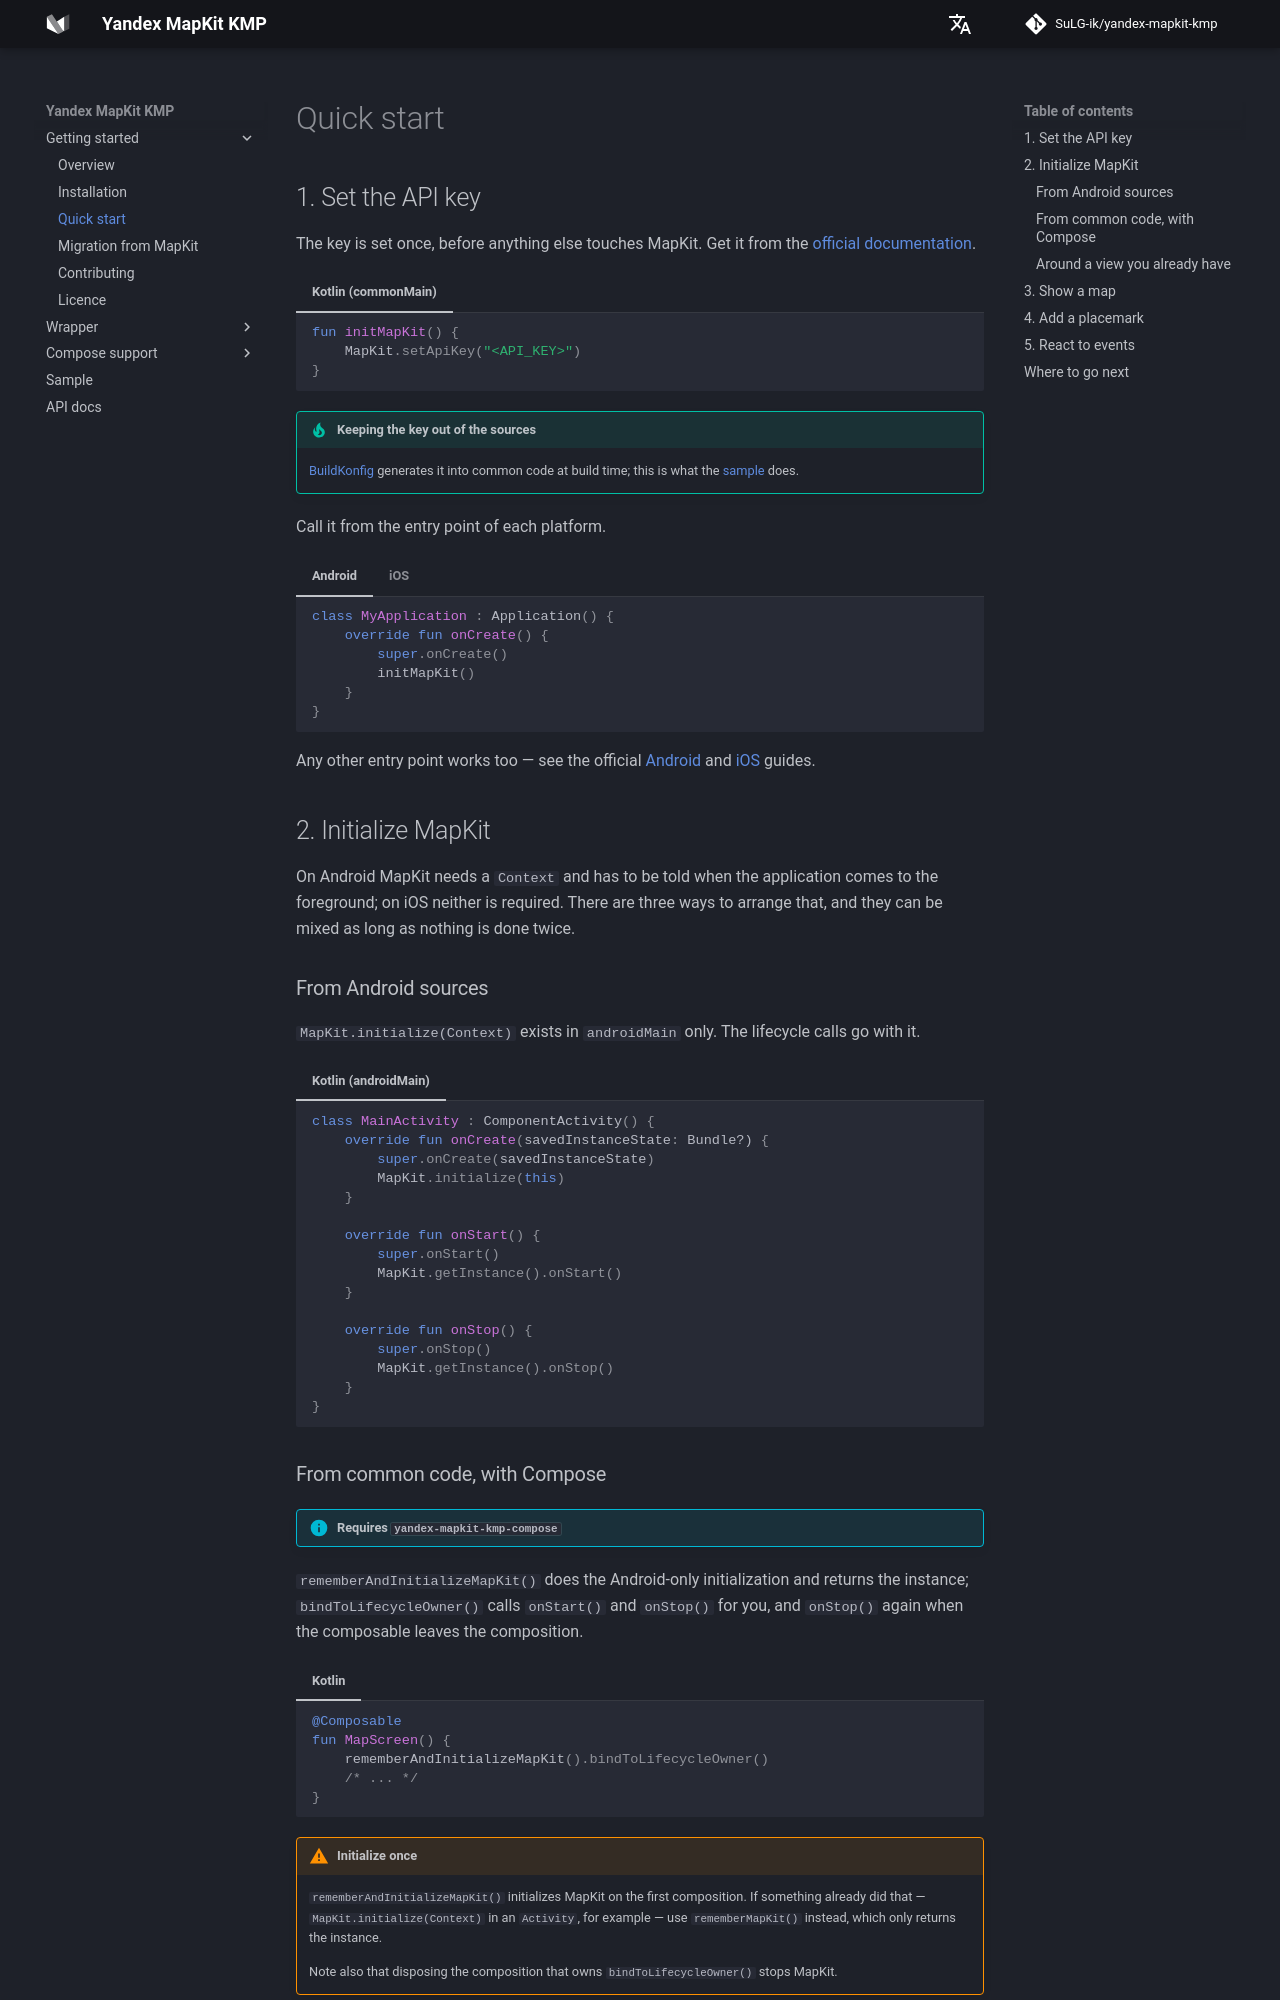

repository: SuLG-ik/yandex-mapkit-kmp · page: getting-started/quick-start/index.html · generator: mkdocs

# Quick start

## 1. Set the API key

The key is set once, before anything else touches MapKit. Get it from the
[official documentation](https://yandex.ru/dev/mapkit/doc/ru/android/generated/getting_started#key).

=== "Kotlin (commonMain)"

    ```kotlin
    fun initMapKit() {
        MapKit.setApiKey("<API_KEY>")
    }
    ```

!!! tip "Keeping the key out of the sources"
    [BuildKonfig](https://github.com/yshrsmz/BuildKonfig) generates it into common code at build
    time; this is what the [sample](../sample.md) does.

Call it from the entry point of each platform.

=== "Android"

    ```kotlin
    class MyApplication : Application() {
        override fun onCreate() {
            super.onCreate()
            initMapKit()
        }
    }
    ```

=== "iOS"

    ```swift
    @main
    struct iOSApp: App {
        init() {
            AppKt.doInitMapKit()
        }

        var body: some Scene {
            WindowGroup { ContentView() }
        }
    }
    ```

Any other entry point works too — see the official
[Android](https://yandex.ru/dev/mapkit/doc/ru/android/generated/getting_started) and
[iOS](https://yandex.ru/dev/mapkit/doc/ru/ios/generated/getting_started) guides.

## 2. Initialize MapKit

On Android MapKit needs a `Context` and has to be told when the application comes to the foreground;
on iOS neither is required. There are three ways to arrange that, and they can be mixed as long as
nothing is done twice.

### From Android sources

`MapKit.initialize(Context)` exists in `androidMain` only. The lifecycle calls go with it.

=== "Kotlin (androidMain)"

    ```kotlin
    class MainActivity : ComponentActivity() {
        override fun onCreate(savedInstanceState: Bundle?) {
            super.onCreate(savedInstanceState)
            MapKit.initialize(this)
        }

        override fun onStart() {
            super.onStart()
            MapKit.getInstance().onStart()
        }

        override fun onStop() {
            super.onStop()
            MapKit.getInstance().onStop()
        }
    }
    ```

### From common code, with Compose

!!! info "Requires `yandex-mapkit-kmp-compose`"

`rememberAndInitializeMapKit()` does the Android-only initialization and returns the instance;
`bindToLifecycleOwner()` calls `onStart()` and `onStop()` for you, and `onStop()` again when the
composable leaves the composition.

=== "Kotlin"

    ```kotlin
    @Composable
    fun MapScreen() {
        rememberAndInitializeMapKit().bindToLifecycleOwner()
        /* ... */
    }
    ```

!!! warning "Initialize once"
    `rememberAndInitializeMapKit()` initializes MapKit on the first composition. If something
    already did that — `MapKit.initialize(Context)` in an `Activity`, for example — use
    `rememberMapKit()` instead, which only returns the instance.

    Note also that disposing the composition that owns `bindToLifecycleOwner()` stops MapKit.

### Around a view you already have

Every wrapped native type has a `toCommon()` extension in the platform source set, so a `MapView`
created the way the official SDK does it can be handed to common code:
`MapView.toCommon()` / `YMKMapView.toCommon()`, `MapWindow.toCommon()` / `YMKMapWindow.toCommon()`,
`Map.toCommon()` / `YMKMap.toCommon()`. The opposite direction is `toNative()`, also platform-only.

This is the path described in [Wrapper overview](../wrapper/overview.md).
